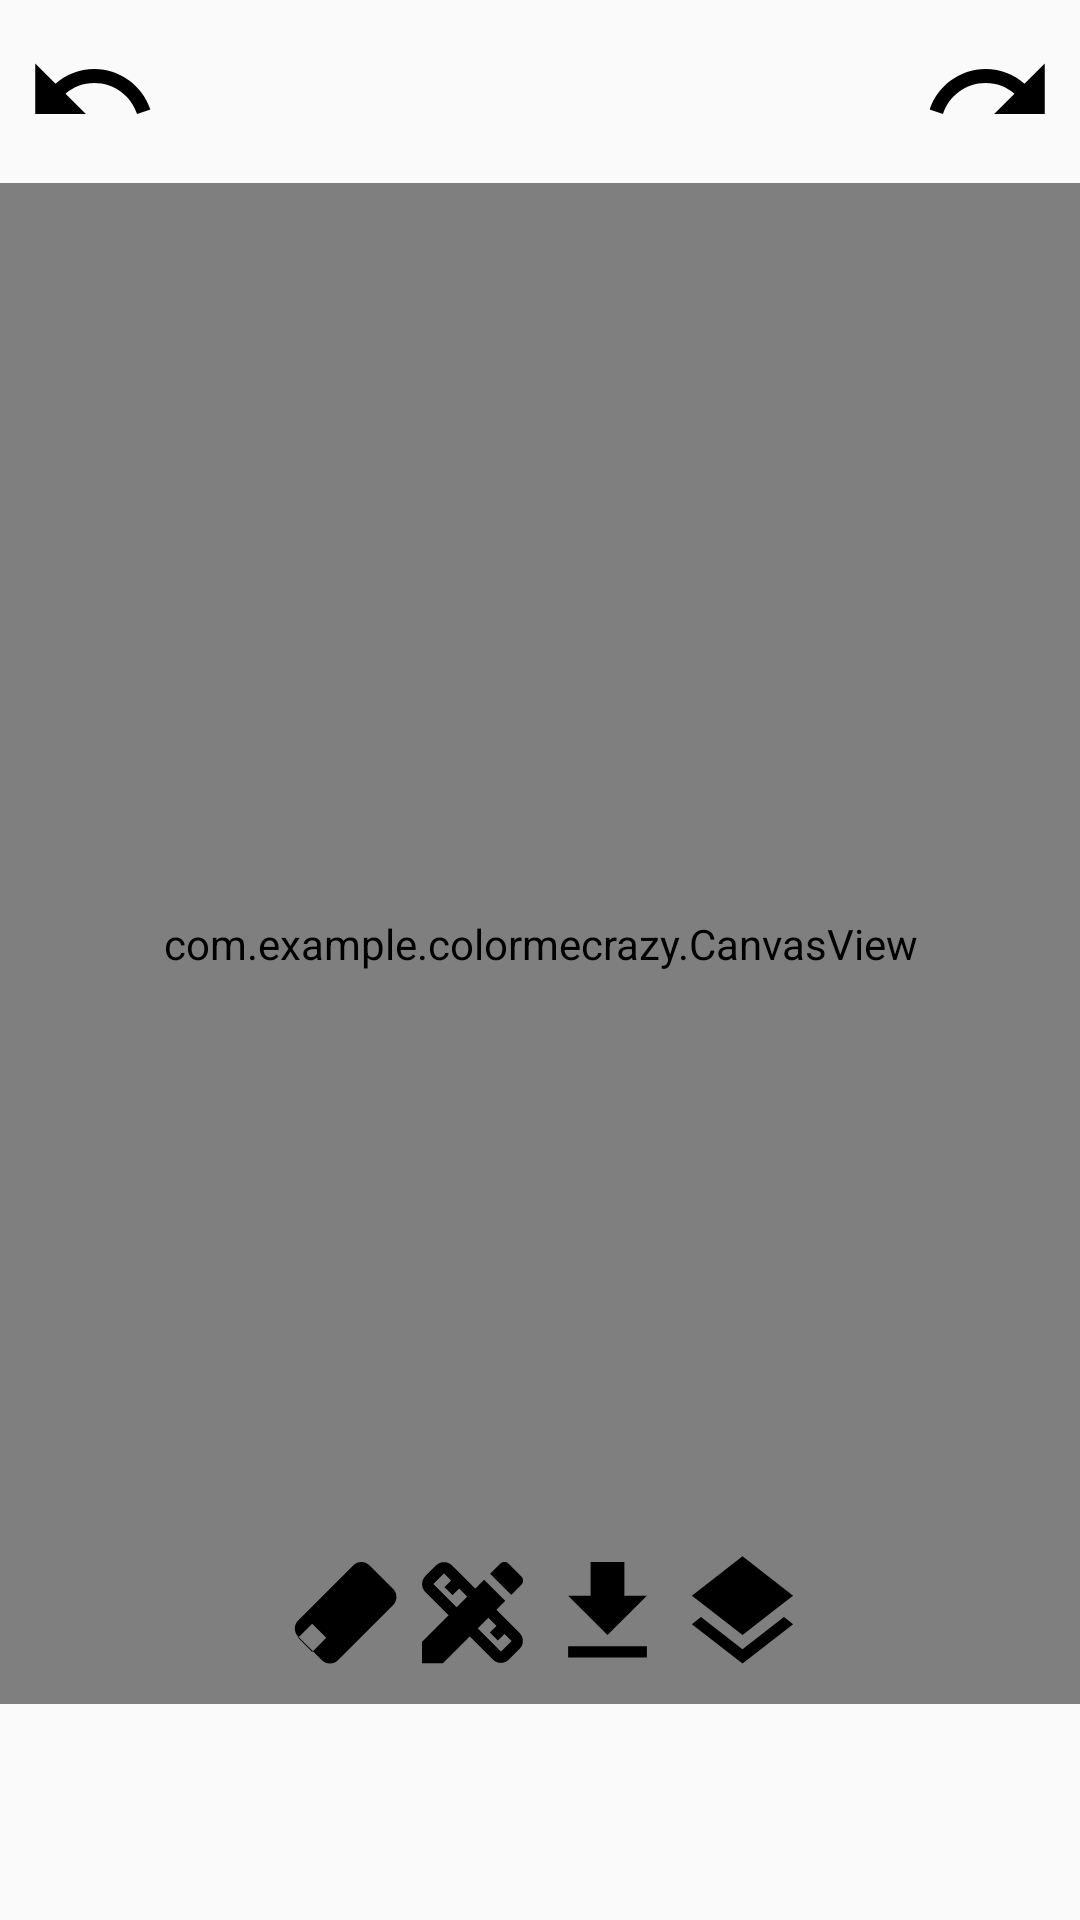

Android layout source for this screen:
<!-- AndroidManifest.xml: application theme Theme.AppCompat.Light -->
<!-- res/layout/activity_main.xml -->
<?xml version="1.0" encoding="utf-8"?>
<androidx.constraintlayout.widget.ConstraintLayout
    xmlns:android="http://schemas.android.com/apk/res/android"
    xmlns:app="http://schemas.android.com/apk/res-auto"
    xmlns:tools="http://schemas.android.com/tools"
    android:layout_width="match_parent"
    android:layout_height="match_parent">

    
    <com.example.colormecrazy.CanvasView
        android:id="@+id/canvas_view"
        android:layout_width="0dp"
        android:layout_height="0dp"
        android:background="#FFFFFF"
        app:layout_constraintTop_toBottomOf="@id/top_buttons"
        app:layout_constraintBottom_toTopOf="@id/change_color_button"
        app:layout_constraintStart_toStartOf="parent"
        app:layout_constraintEnd_toEndOf="parent"
        tools:ignore="NewApi" />

    
    <androidx.constraintlayout.widget.ConstraintLayout
        android:id="@+id/top_buttons"
        android:layout_width="0dp"
        android:layout_height="wrap_content"
        android:padding="8dp"
        app:layout_constraintTop_toTopOf="parent"
        app:layout_constraintStart_toStartOf="parent"
        app:layout_constraintEnd_toEndOf="parent">

        <ImageButton
            android:id="@+id/undo_button"
            android:layout_width="wrap_content"
            android:layout_height="wrap_content"
            android:background="?attr/selectableItemBackgroundBorderless"
            android:src="@drawable/ic_undo"
            android:tint="@color/button_icon_tint"
            android:contentDescription="Undo"
            app:layout_constraintStart_toStartOf="parent"
            app:layout_constraintTop_toTopOf="parent" />

        <ImageButton
            android:id="@+id/redo_button"
            android:layout_width="wrap_content"
            android:layout_height="wrap_content"
            android:background="?attr/selectableItemBackgroundBorderless"
            android:src="@drawable/ic_redo"
            android:tint="@color/button_icon_tint"
            android:contentDescription="Redo"
            app:layout_constraintEnd_toEndOf="parent"
            app:layout_constraintTop_toTopOf="parent" />
    </androidx.constraintlayout.widget.ConstraintLayout>

    

    
    <Button
        android:id="@+id/change_color_button"
        android:layout_width="56dp"
        android:layout_height="56dp"
        android:layout_margin="16dp"
        android:layout_marginBottom="132dp"
        android:background="@drawable/circle_button"
        android:minWidth="0dp"
        android:minHeight="0dp"
        android:padding="0dp"
        android:text=""
        app:layout_constraintBottom_toBottomOf="parent"
        app:layout_constraintEnd_toEndOf="parent"
        app:layout_constraintHorizontal_bias="0.498"
        app:layout_constraintStart_toStartOf="parent" />

    <LinearLayout
        android:id="@+id/bottom_panel"
        android:layout_width="wrap_content"
        android:layout_height="wrap_content"
        android:orientation="horizontal"
        android:padding="8dp"
        app:layout_constraintBottom_toTopOf="@id/change_color_button"
        app:layout_constraintStart_toStartOf="parent"
        app:layout_constraintEnd_toEndOf="parent">

        <ImageButton
            android:id="@+id/erase_button"
            android:layout_width="wrap_content"
            android:layout_height="wrap_content"
            android:background="?attr/selectableItemBackgroundBorderless"
            android:src="@drawable/ic_erase"
            android:contentDescription="Erase" />

        <ImageButton
            android:id="@+id/tool_button"
            android:layout_width="wrap_content"
            android:layout_height="wrap_content"
            android:src="@drawable/ic_tool"
            android:contentDescription="Выбор инструмента"
            android:background="?attr/selectableItemBackgroundBorderless"
            />
        <ImageButton
            android:id="@+id/save_button"
            android:layout_width="wrap_content"
            android:layout_height="wrap_content"
            android:background="?attr/selectableItemBackgroundBorderless"
            android:src="@drawable/ic_save"
            android:contentDescription="Save" />

        <ImageButton
            android:id="@+id/layer_button"
            android:layout_width="wrap_content"
            android:layout_height="wrap_content"
            android:background="?attr/selectableItemBackgroundBorderless"
            android:src="@drawable/ic_layers"
            android:contentDescription="Layers" />
    </LinearLayout>

</androidx.constraintlayout.widget.ConstraintLayout>
<!-- resources referenced by this layout -->
<resources>
  <!-- drawable ic_erase (drawable) -->
  <vector xmlns:android="http://schemas.android.com/apk/res/android"
      android:width="45dp" android:height="45dp"
      android:viewportWidth="24" android:viewportHeight="24">
      <path
          android:fillColor="#000"
          android:pathData="M16.24,3c-0.53,0 -1.04,0.21 -1.41,0.59l-9.83,9.83c-0.78,0.78 -0.78,2.05 0,2.83l4.24,4.24c0.78,0.78 2.05,0.78 2.83,0l9.83,-9.83c0.78,-0.78 0.78,-2.05 0,-2.83l-4.24,-4.24C17.28,3.21 16.76,3 16.24,3zM7.5,19L5,16.5l2.5,-2.5L10,16.5 7.5,19z" />
  </vector>
  <!-- drawable ic_layers (drawable) -->
  <vector xmlns:android="http://schemas.android.com/apk/res/android"
      android:width="45dp"
      android:height="45dp"
      android:viewportWidth="24"
      android:viewportHeight="24">
    <path
        android:pathData="M11.99,18.54l-7.37,-5.73L3,14.07l9,7 9,-7 -1.63,-1.27 -7.38,5.74zM12,16l7.36,-5.73L21,9l-9,-7 -9,7 1.63,1.27L12,16z"
        android:fillColor="#000000"/>
  </vector>
  <!-- drawable ic_redo (drawable) -->
  <vector xmlns:android="http://schemas.android.com/apk/res/android"
      android:width="45dp"
      android:height="45dp"
      android:viewportWidth="24"
      android:viewportHeight="24">
    <path
        android:pathData="M18.4,10.6C16.55,8.99 14.15,8 11.5,8c-4.65,0 -8.58,3.03 -9.96,7.22L3.9,16c1.05,-3.19 4.05,-5.5 7.6,-5.5 1.95,0 3.73,0.72 5.12,1.88L13,16h9V7l-3.6,3.6z"
        android:fillColor="#000000"/>
  </vector>
  <!-- drawable ic_save (drawable) -->
  <vector xmlns:android="http://schemas.android.com/apk/res/android"
      android:width="45dp"
      android:height="45dp"
      android:viewportWidth="24"
      android:viewportHeight="24">
    <path
        android:pathData="M5,20h14v-2H5V20zM19,9h-4V3H9v6H5l7,7L19,9z"
        android:fillColor="#000000"/>
  </vector>
  <!-- drawable ic_tool (drawable) -->
  <vector xmlns:android="http://schemas.android.com/apk/res/android"
      android:width="45dp"
      android:height="45dp"
      android:viewportWidth="24"
      android:viewportHeight="24">
    <path
        android:pathData="M16.24,11.51l1.57,-1.57l-3.75,-3.75l-1.57,1.57L8.35,3.63c-0.78,-0.78 -2.05,-0.78 -2.83,0l-1.9,1.9c-0.78,0.78 -0.78,2.05 0,2.83l4.13,4.13L3,17.25V21h3.75l4.76,-4.76l4.13,4.13c0.95,0.95 2.23,0.6 2.83,0l1.9,-1.9c0.78,-0.78 0.78,-2.05 0,-2.83L16.24,11.51zM9.18,11.07L5.04,6.94l1.89,-1.9c0,0 0,0 0,0l1.27,1.27L7.02,7.5l1.41,1.41l1.19,-1.19l1.45,1.45L9.18,11.07zM17.06,18.96l-4.13,-4.13l1.9,-1.9l1.45,1.45l-1.19,1.19l1.41,1.41l1.19,-1.19l1.27,1.27L17.06,18.96z"
        android:fillColor="#000000"/>
    <path
        android:pathData="M20.71,7.04c0.39,-0.39 0.39,-1.02 0,-1.41l-2.34,-2.34c-0.47,-0.47 -1.12,-0.29 -1.41,0l-1.83,1.83l3.75,3.75L20.71,7.04z"
        android:fillColor="#000000"/>
  </vector>
  <!-- drawable ic_undo (drawable) -->
  <vector xmlns:android="http://schemas.android.com/apk/res/android"
      android:width="45dp"
      android:height="45dp"
      android:viewportWidth="24"
      android:viewportHeight="24">
    <path
        android:pathData="M12.5,8c-2.65,0 -5.05,0.99 -6.9,2.6L2,7v9h9l-3.62,-3.62c1.39,-1.16 3.16,-1.88 5.12,-1.88 3.54,0 6.55,2.31 7.6,5.5l2.37,-0.78C21.08,11.03 17.15,8 12.5,8z"
        android:fillColor="#000000"/>
  </vector>
</resources>
